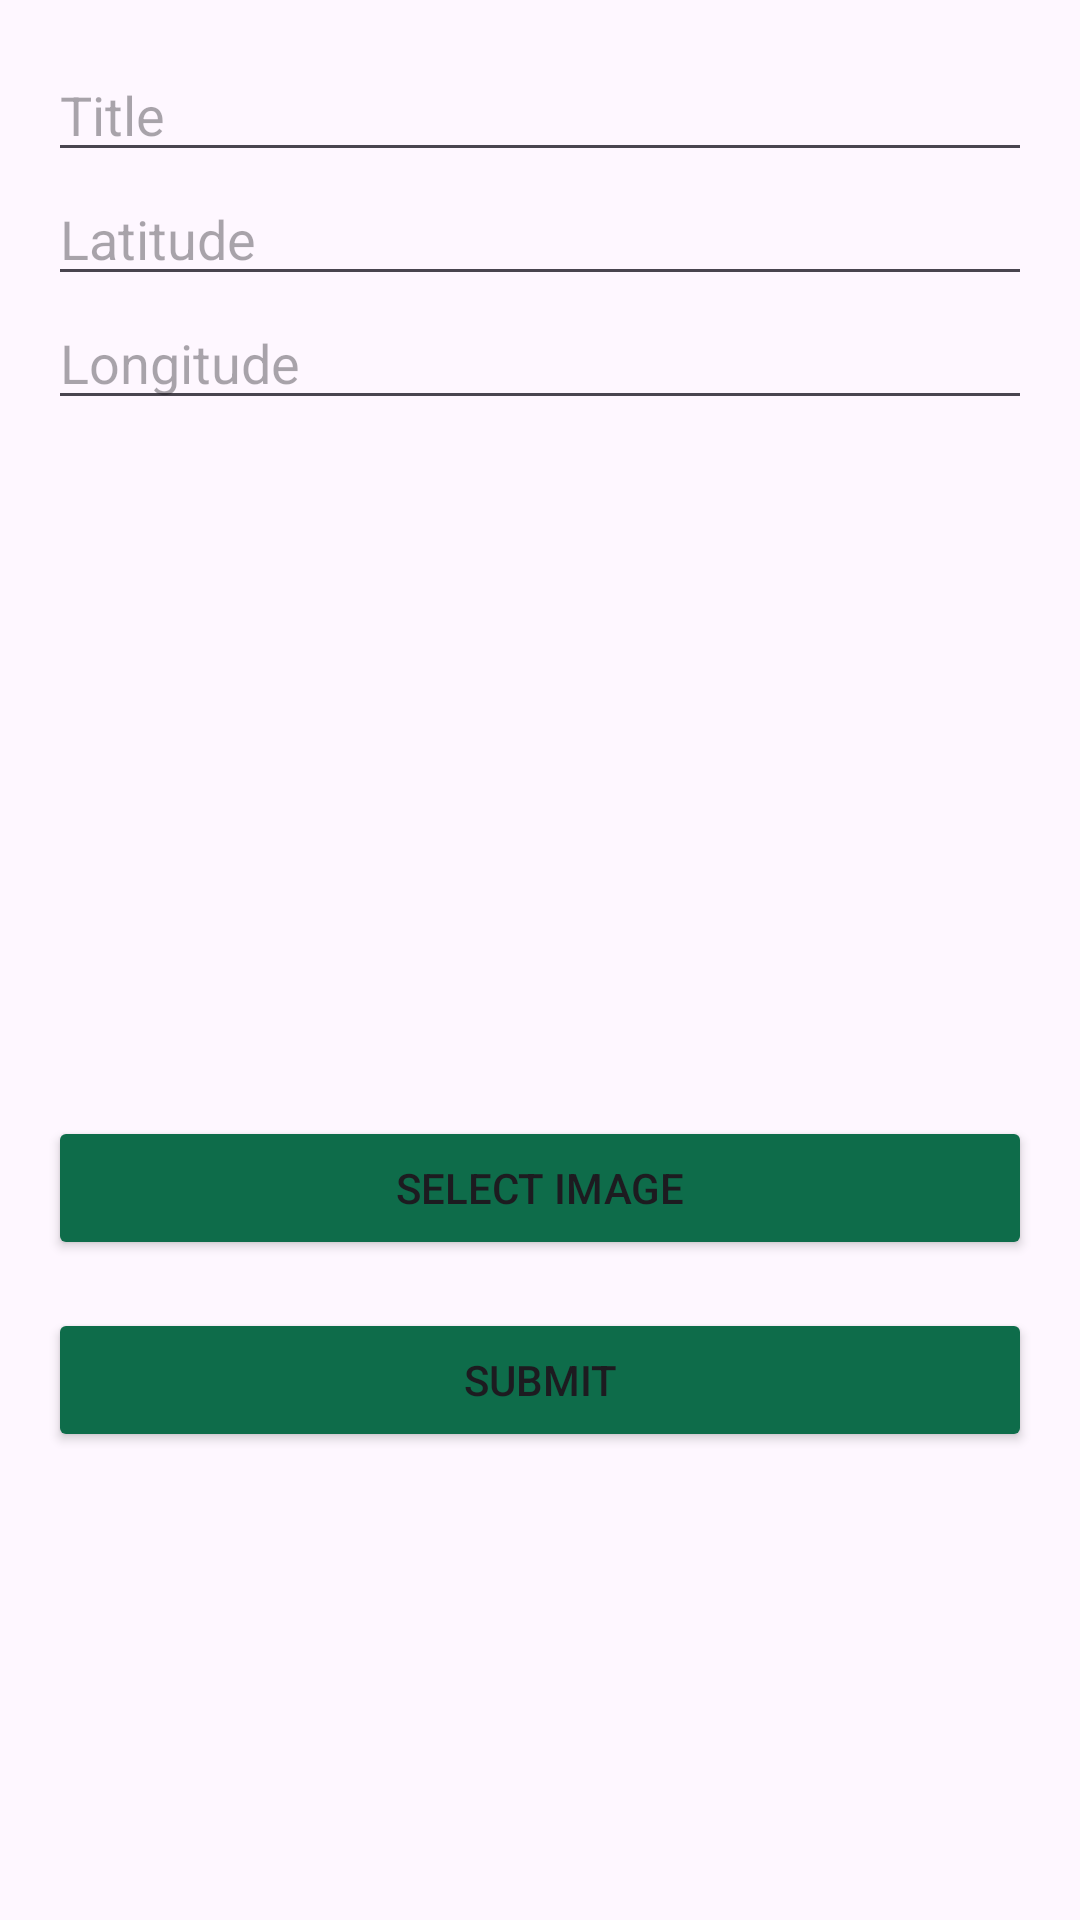

Android layout source for this screen:
<!-- AndroidManifest.xml: application theme Theme.Manchitro -->
<!-- res/layout/activity_form.xml -->
<?xml version="1.0" encoding="utf-8"?>
<LinearLayout xmlns:android="http://schemas.android.com/apk/res/android"
    android:layout_width="match_parent"
    android:layout_height="match_parent"
    android:orientation="vertical"
    android:padding="16dp">

    <EditText
        android:id="@+id/et_title"
        android:layout_width="match_parent"
        android:layout_height="wrap_content"
        android:hint="Title" />

    <EditText
        android:id="@+id/et_latitude"
        android:layout_width="match_parent"
        android:layout_height="wrap_content"
        android:hint="Latitude"
        android:inputType="numberDecimal" />

    <EditText
        android:id="@+id/et_longitude"
        android:layout_width="match_parent"
        android:layout_height="wrap_content"
        android:hint="Longitude"
        android:inputType="numberDecimal" />

    <ImageView
        android:id="@+id/imageView"
        android:layout_width="match_parent"
        android:layout_height="200dp"
        android:contentDescription="Image"
        android:scaleType="centerCrop"
        android:layout_marginTop="16dp" />

    <Button
        android:id="@+id/btn_select_image"
        android:layout_width="match_parent"
        android:layout_height="wrap_content"
        android:backgroundTint="@color/bd_green"
        android:text="Select Image"
        android:layout_marginTop="16dp" />

    <Button
        android:id="@+id/btn_submit"
        android:layout_width="match_parent"
        android:layout_height="wrap_content"
        android:text="Submit"
        android:backgroundTint="@color/bd_green"
        android:layout_marginTop="16dp" />
</LinearLayout>
<!-- resources referenced by this layout -->
<resources>
  <color name="bd_green">#0e6c4a</color>
  <style name="Theme.Manchitro" parent="Base.Theme.Manchitro" />
  <style name="Base.Theme.Manchitro" parent="Theme.Material3.DayNight.NoActionBar">
          
          
      </style>
</resources>
